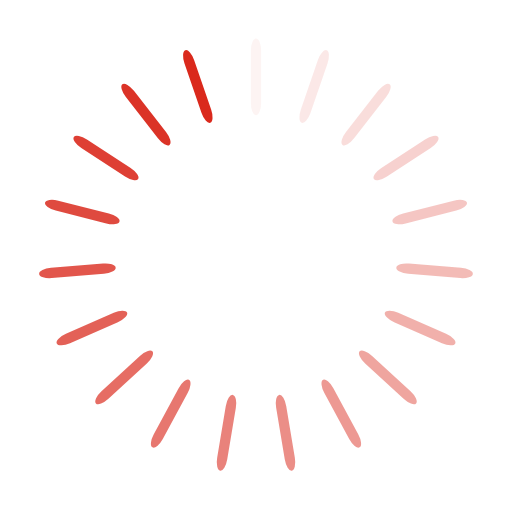
t = 0.00 s
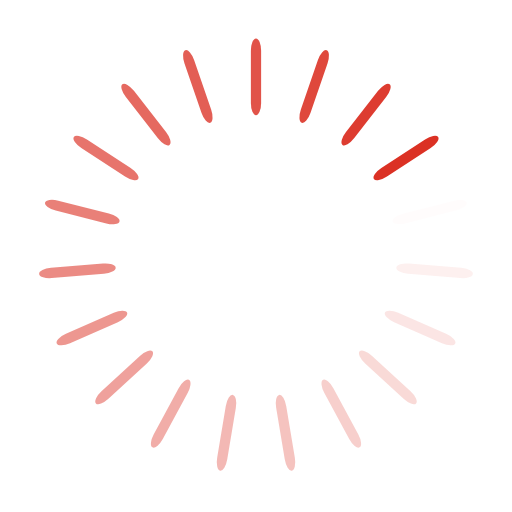
t = 0.23 s
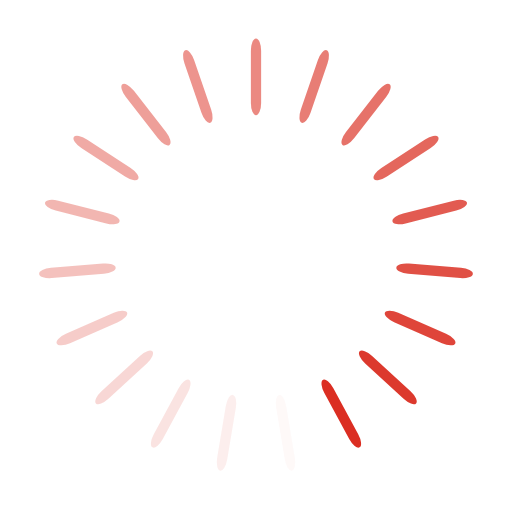
t = 0.46 s
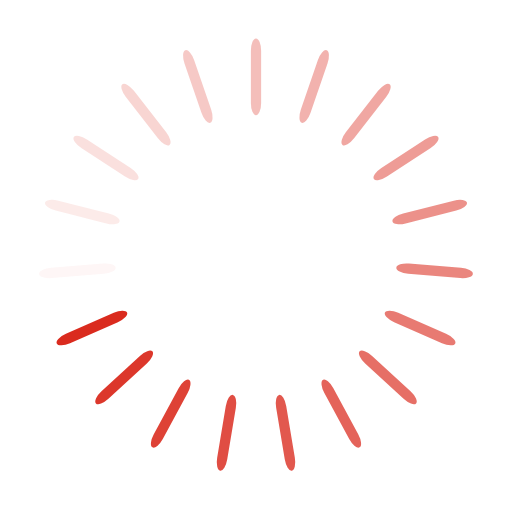
t = 0.69 s

The animated SVG that drew these frames (rendered in a browser with its animation timeline set to each time). Animation: 19 SMIL elements (animate=19); one cycle of 0.92 s, repeats indefinitely.

<?xml version="1.0" encoding="utf-8"?>
<svg xmlns="http://www.w3.org/2000/svg" xmlns:xlink="http://www.w3.org/1999/xlink" style="margin: auto; background: rgb(255, 255, 255); display: block; shape-rendering: auto;" width="197px" height="197px" viewBox="0 0 100 100" preserveAspectRatio="xMidYMid">
<g transform="rotate(0 50 50)">
  <rect x="49" y="7.5" rx="1" ry="2.4" width="2" height="15" fill="#da291c">
    <animate attributeName="opacity" values="1;0" keyTimes="0;1" dur="0.9174311926605504s" begin="-0.8691453404152583s" repeatCount="indefinite"></animate>
  </rect>
</g><g transform="rotate(18.94736842105263 50 50)">
  <rect x="49" y="7.5" rx="1" ry="2.4" width="2" height="15" fill="#da291c">
    <animate attributeName="opacity" values="1;0" keyTimes="0;1" dur="0.9174311926605504s" begin="-0.8208594881699661s" repeatCount="indefinite"></animate>
  </rect>
</g><g transform="rotate(37.89473684210526 50 50)">
  <rect x="49" y="7.5" rx="1" ry="2.4" width="2" height="15" fill="#da291c">
    <animate attributeName="opacity" values="1;0" keyTimes="0;1" dur="0.9174311926605504s" begin="-0.772573635924674s" repeatCount="indefinite"></animate>
  </rect>
</g><g transform="rotate(56.8421052631579 50 50)">
  <rect x="49" y="7.5" rx="1" ry="2.4" width="2" height="15" fill="#da291c">
    <animate attributeName="opacity" values="1;0" keyTimes="0;1" dur="0.9174311926605504s" begin="-0.724287783679382s" repeatCount="indefinite"></animate>
  </rect>
</g><g transform="rotate(75.78947368421052 50 50)">
  <rect x="49" y="7.5" rx="1" ry="2.4" width="2" height="15" fill="#da291c">
    <animate attributeName="opacity" values="1;0" keyTimes="0;1" dur="0.9174311926605504s" begin="-0.6760019314340898s" repeatCount="indefinite"></animate>
  </rect>
</g><g transform="rotate(94.73684210526316 50 50)">
  <rect x="49" y="7.5" rx="1" ry="2.4" width="2" height="15" fill="#da291c">
    <animate attributeName="opacity" values="1;0" keyTimes="0;1" dur="0.9174311926605504s" begin="-0.6277160791887977s" repeatCount="indefinite"></animate>
  </rect>
</g><g transform="rotate(113.6842105263158 50 50)">
  <rect x="49" y="7.5" rx="1" ry="2.4" width="2" height="15" fill="#da291c">
    <animate attributeName="opacity" values="1;0" keyTimes="0;1" dur="0.9174311926605504s" begin="-0.5794302269435055s" repeatCount="indefinite"></animate>
  </rect>
</g><g transform="rotate(132.6315789473684 50 50)">
  <rect x="49" y="7.5" rx="1" ry="2.4" width="2" height="15" fill="#da291c">
    <animate attributeName="opacity" values="1;0" keyTimes="0;1" dur="0.9174311926605504s" begin="-0.5311443746982134s" repeatCount="indefinite"></animate>
  </rect>
</g><g transform="rotate(151.57894736842104 50 50)">
  <rect x="49" y="7.5" rx="1" ry="2.4" width="2" height="15" fill="#da291c">
    <animate attributeName="opacity" values="1;0" keyTimes="0;1" dur="0.9174311926605504s" begin="-0.48285852245292127s" repeatCount="indefinite"></animate>
  </rect>
</g><g transform="rotate(170.52631578947367 50 50)">
  <rect x="49" y="7.5" rx="1" ry="2.4" width="2" height="15" fill="#da291c">
    <animate attributeName="opacity" values="1;0" keyTimes="0;1" dur="0.9174311926605504s" begin="-0.43457267020762913s" repeatCount="indefinite"></animate>
  </rect>
</g><g transform="rotate(189.47368421052633 50 50)">
  <rect x="49" y="7.5" rx="1" ry="2.4" width="2" height="15" fill="#da291c">
    <animate attributeName="opacity" values="1;0" keyTimes="0;1" dur="0.9174311926605504s" begin="-0.386286817962337s" repeatCount="indefinite"></animate>
  </rect>
</g><g transform="rotate(208.42105263157896 50 50)">
  <rect x="49" y="7.5" rx="1" ry="2.4" width="2" height="15" fill="#da291c">
    <animate attributeName="opacity" values="1;0" keyTimes="0;1" dur="0.9174311926605504s" begin="-0.3380009657170449s" repeatCount="indefinite"></animate>
  </rect>
</g><g transform="rotate(227.3684210526316 50 50)">
  <rect x="49" y="7.5" rx="1" ry="2.4" width="2" height="15" fill="#da291c">
    <animate attributeName="opacity" values="1;0" keyTimes="0;1" dur="0.9174311926605504s" begin="-0.28971511347175277s" repeatCount="indefinite"></animate>
  </rect>
</g><g transform="rotate(246.31578947368422 50 50)">
  <rect x="49" y="7.5" rx="1" ry="2.4" width="2" height="15" fill="#da291c">
    <animate attributeName="opacity" values="1;0" keyTimes="0;1" dur="0.9174311926605504s" begin="-0.24142926122646063s" repeatCount="indefinite"></animate>
  </rect>
</g><g transform="rotate(265.2631578947368 50 50)">
  <rect x="49" y="7.5" rx="1" ry="2.4" width="2" height="15" fill="#da291c">
    <animate attributeName="opacity" values="1;0" keyTimes="0;1" dur="0.9174311926605504s" begin="-0.1931434089811685s" repeatCount="indefinite"></animate>
  </rect>
</g><g transform="rotate(284.2105263157895 50 50)">
  <rect x="49" y="7.5" rx="1" ry="2.4" width="2" height="15" fill="#da291c">
    <animate attributeName="opacity" values="1;0" keyTimes="0;1" dur="0.9174311926605504s" begin="-0.14485755673587639s" repeatCount="indefinite"></animate>
  </rect>
</g><g transform="rotate(303.1578947368421 50 50)">
  <rect x="49" y="7.5" rx="1" ry="2.4" width="2" height="15" fill="#da291c">
    <animate attributeName="opacity" values="1;0" keyTimes="0;1" dur="0.9174311926605504s" begin="-0.09657170449058425s" repeatCount="indefinite"></animate>
  </rect>
</g><g transform="rotate(322.10526315789474 50 50)">
  <rect x="49" y="7.5" rx="1" ry="2.4" width="2" height="15" fill="#da291c">
    <animate attributeName="opacity" values="1;0" keyTimes="0;1" dur="0.9174311926605504s" begin="-0.048285852245292124s" repeatCount="indefinite"></animate>
  </rect>
</g><g transform="rotate(341.05263157894734 50 50)">
  <rect x="49" y="7.5" rx="1" ry="2.4" width="2" height="15" fill="#da291c">
    <animate attributeName="opacity" values="1;0" keyTimes="0;1" dur="0.9174311926605504s" begin="0s" repeatCount="indefinite"></animate>
  </rect>
</g>
<!-- [ldio] generated by https://loading.io/ --></svg>
